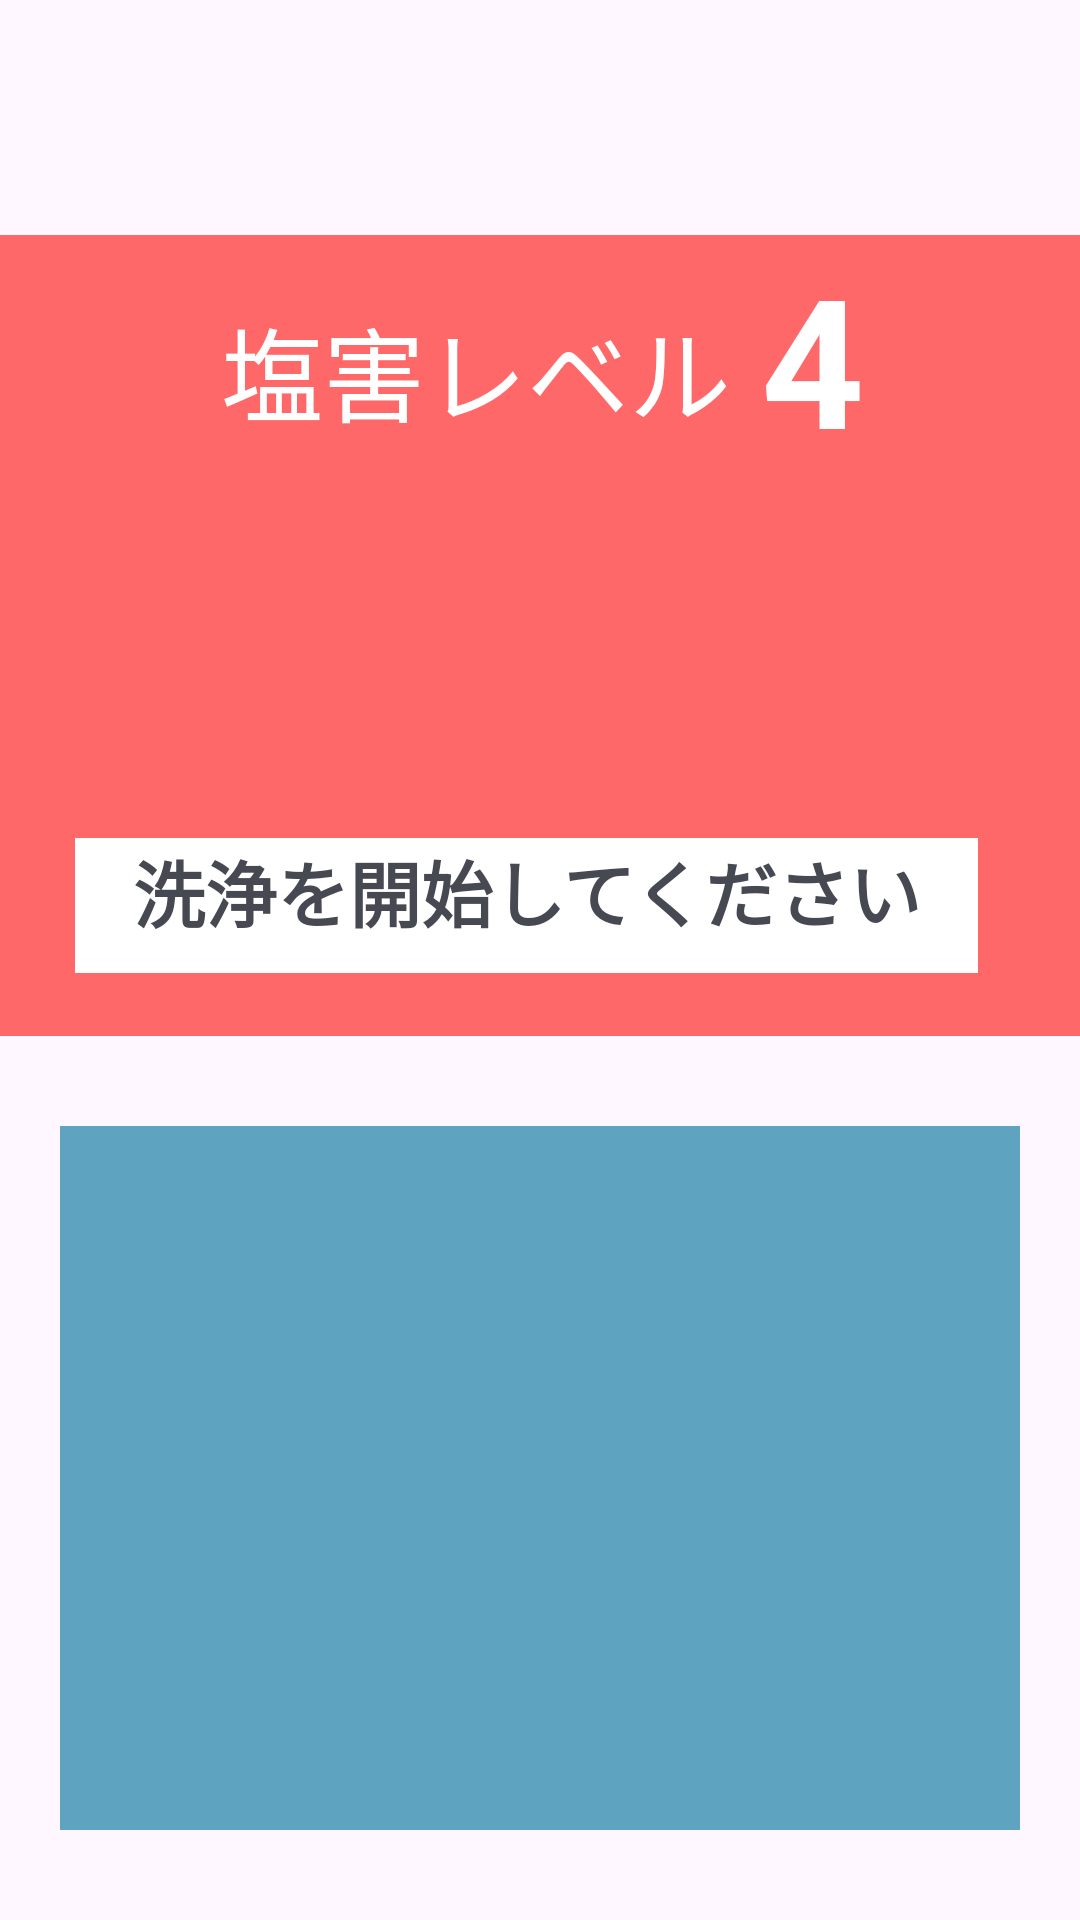

Layout XML and referenced resources for this Android screen:
<!-- AndroidManifest.xml: application theme Theme.SHIOSABIN -->
<!-- res/layout/fragment_sensor.xml -->
<?xml version="1.0" encoding="utf-8"?>
<FrameLayout xmlns:android="http://schemas.android.com/apk/res/android"
    xmlns:app="http://schemas.android.com/apk/res-auto"
    xmlns:tools="http://schemas.android.com/tools"
    android:layout_width="match_parent"
    android:layout_height="match_parent"
    tools:context=".SensorFragment">

    <androidx.constraintlayout.widget.ConstraintLayout
        android:layout_width="match_parent"
        android:layout_height="match_parent">

        <View
            android:id="@+id/view"
            android:layout_width="380dp"
            android:layout_height="267dp"
            android:layout_marginStart="20dp"
            android:layout_marginTop="75dp"
            android:layout_marginEnd="20dp"
            android:background="#FF6868"
            app:circularflow_radiusInDP="0"
            app:layout_constraintBottom_toBottomOf="parent"
            app:layout_constraintEnd_toEndOf="parent"
            app:layout_constraintHorizontal_bias="0.571"
            app:layout_constraintStart_toStartOf="parent"
            app:layout_constraintTop_toTopOf="parent"
            app:layout_constraintVertical_bias="0.011" />

        <TextView
            android:id="@+id/textView22"
            android:layout_width="173dp"
            android:layout_height="53dp"
            android:text="塩害レベル "
            android:textColor="#FFFFFF"
            android:textSize="34sp"
            app:layout_constraintBottom_toBottomOf="@+id/view"
            app:layout_constraintEnd_toEndOf="@+id/view"
            app:layout_constraintHorizontal_bias="0.423"
            app:layout_constraintStart_toStartOf="@+id/view"
            app:layout_constraintTop_toTopOf="@+id/view"
            app:layout_constraintVertical_bias="0.096" />

        <TextView
            android:id="@+id/textView3"
            android:layout_width="wrap_content"
            android:layout_height="wrap_content"
            android:text="4"
            android:textAllCaps="false"
            android:textColor="#FFFFFF"
            android:textSize="60sp"
            android:textStyle="bold"
            app:layout_constraintBottom_toBottomOf="@+id/view"
            app:layout_constraintEnd_toEndOf="@+id/view"
            app:layout_constraintHorizontal_bias="0.083"
            app:layout_constraintStart_toEndOf="@+id/textView22"
            app:layout_constraintTop_toTopOf="@+id/view"
            app:layout_constraintVertical_bias="0.005" />

        <TextView
            android:id="@+id/textView4"
            android:layout_width="301dp"
            android:layout_height="45dp"
            android:background="#FFFFFF"
            android:text="洗浄を開始してください"
            android:textAlignment="center"
            android:textColor="#464952"
            android:textSize="24sp"
            android:textStyle="bold"
            app:layout_constraintBottom_toBottomOf="@+id/view"
            app:layout_constraintEnd_toEndOf="@+id/view"
            app:layout_constraintHorizontal_bias="0.494"
            app:layout_constraintStart_toStartOf="@+id/view"
            app:layout_constraintTop_toBottomOf="@+id/textView22"
            app:layout_constraintVertical_bias="0.858" />

        <View
            android:id="@+id/view3"
            android:layout_width="0dp"
            android:layout_height="0dp"
            android:layout_marginStart="20dp"
            android:layout_marginTop="30dp"
            android:layout_marginEnd="20dp"
            android:layout_marginBottom="30dp"
            android:background="@color/blue"
            app:layout_constraintBottom_toBottomOf="parent"
            app:layout_constraintEnd_toEndOf="parent"
            app:layout_constraintStart_toStartOf="parent"
            app:layout_constraintTop_toBottomOf="@+id/view" />

    </androidx.constraintlayout.widget.ConstraintLayout>
</FrameLayout>
<!-- resources referenced by this layout -->
<resources>
  <color name="blue">#5EA3C0</color>
  <style name="Theme.SHIOSABIN" parent="Base.Theme.SHIOSABIN" />
  <style name="Base.Theme.SHIOSABIN" parent="Theme.Material3.DayNight.NoActionBar">
          
           <item name="colorPrimary">@color/blue</item>
           <item name="colorPrimaryVariant">@color/blue</item>
           <item name="android:statusBarColor">@color/blue</item>
      </style>
</resources>
